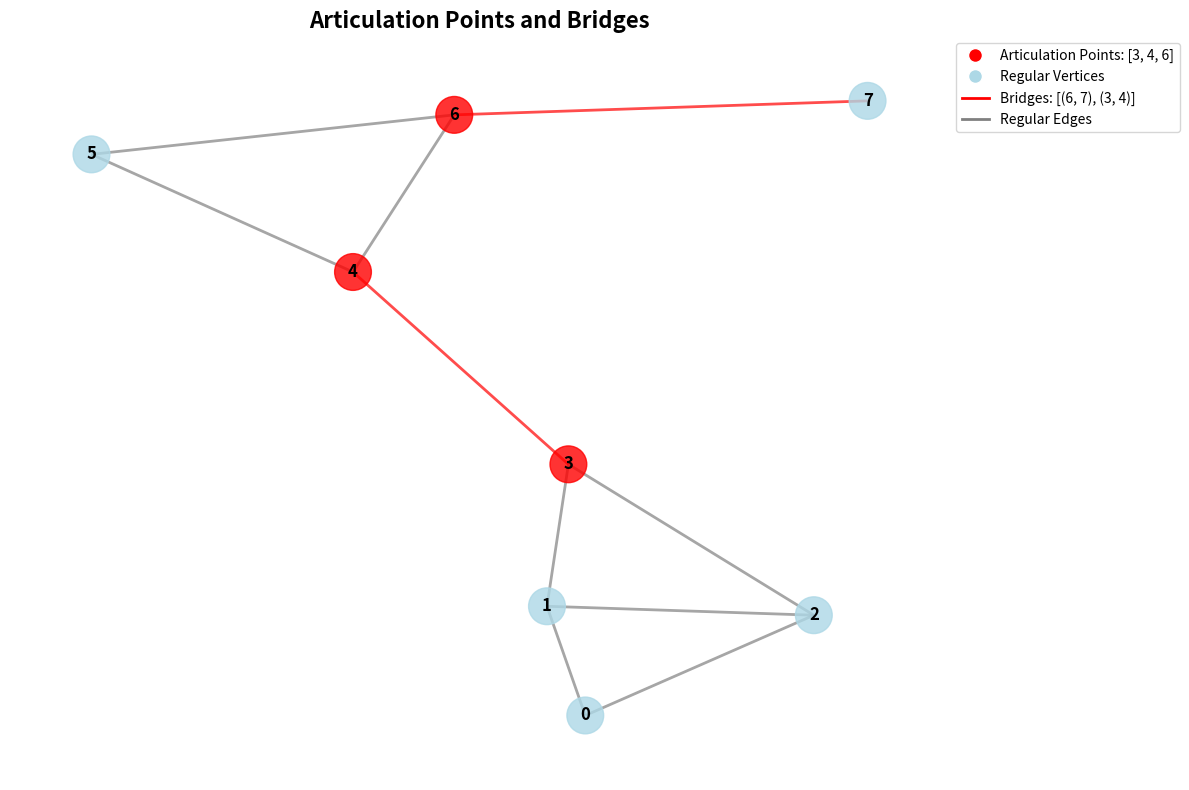

This figure's Python source:
"""
Articulation Points and Bridges Algorithm

This module implements algorithms to find articulation points (cut vertices) and 
bridges (cut edges) in an undirected graph using depth-first search.

Author: Algorithm Implementation
Date: 2024
"""

import time
import numpy as np
from typing import Dict, List, Set, Tuple, Optional
import matplotlib.pyplot as plt
import networkx as nx


def find_articulation_points(graph: Dict[int, List[int]]) -> List[int]:
    """
    Find articulation points (cut vertices) in an undirected graph.
    
    Args:
        graph: Adjacency list representation of the undirected graph
        
    Returns:
        List of articulation points
    """
    disc = {}  # Discovery times
    low = {}   # Low-link values
    parent = {}  # Parent vertices
    articulation_points = set()
    time_counter = 0
    
    def dfs(u: int) -> None:
        """Depth-first search to find articulation points."""
        nonlocal time_counter
        disc[u] = low[u] = time_counter
        time_counter += 1
        children = 0
        
        for v in graph.get(u, []):
            if v not in disc:
                parent[v] = u
                children += 1
                dfs(v)
                low[u] = min(low[u], low[v])
                
                # Check if u is articulation point
                if parent[u] is None and children > 1:
                    articulation_points.add(u)
                elif parent[u] is not None and low[v] >= disc[u]:
                    articulation_points.add(u)
            elif v != parent[u]:
                low[u] = min(low[u], disc[v])
    
    # Process all vertices
    for u in graph:
        if u not in disc:
            parent[u] = None
            dfs(u)
    
    return list(articulation_points)


def find_bridges(graph: Dict[int, List[int]]) -> List[Tuple[int, int]]:
    """
    Find bridges (cut edges) in an undirected graph.
    
    Args:
        graph: Adjacency list representation of the undirected graph
        
    Returns:
        List of bridges as tuples (u, v)
    """
    disc = {}  # Discovery times
    low = {}   # Low-link values
    parent = {}  # Parent vertices
    bridges = []
    time_counter = 0
    
    def dfs(u: int) -> None:
        """Depth-first search to find bridges."""
        nonlocal time_counter
        disc[u] = low[u] = time_counter
        time_counter += 1
        
        for v in graph.get(u, []):
            if v not in disc:
                parent[v] = u
                dfs(v)
                low[u] = min(low[u], low[v])
                
                # Check if (u, v) is a bridge
                if low[v] > disc[u]:
                    bridges.append((u, v))
            elif v != parent[u]:
                low[u] = min(low[u], disc[v])
    
    # Process all vertices
    for u in graph:
        if u not in disc:
            parent[u] = None
            dfs(u)
    
    return bridges


def find_articulation_points_and_bridges(graph: Dict[int, List[int]]) -> Tuple[List[int], List[Tuple[int, int]]]:
    """
    Find both articulation points and bridges in a single pass.
    
    Args:
        graph: Adjacency list representation of the undirected graph
        
    Returns:
        Tuple of (articulation_points, bridges)
    """
    disc = {}  # Discovery times
    low = {}   # Low-link values
    parent = {}  # Parent vertices
    articulation_points = set()
    bridges = []
    time_counter = 0
    
    def dfs(u: int) -> None:
        """Depth-first search to find both articulation points and bridges."""
        nonlocal time_counter
        disc[u] = low[u] = time_counter
        time_counter += 1
        children = 0
        
        for v in graph.get(u, []):
            if v not in disc:
                parent[v] = u
                children += 1
                dfs(v)
                low[u] = min(low[u], low[v])
                
                # Check if u is articulation point
                if parent[u] is None and children > 1:
                    articulation_points.add(u)
                elif parent[u] is not None and low[v] >= disc[u]:
                    articulation_points.add(u)
                
                # Check if (u, v) is a bridge
                if low[v] > disc[u]:
                    bridges.append((u, v))
            elif v != parent[u]:
                low[u] = min(low[u], disc[v])
    
    # Process all vertices
    for u in graph:
        if u not in disc:
            parent[u] = None
            dfs(u)
    
    return list(articulation_points), bridges


def analyze_performance(graph: Dict[int, List[int]]) -> Dict:
    """
    Analyze performance of articulation points and bridges algorithms.
    
    Args:
        graph: Input graph
        
    Returns:
        Dictionary with performance metrics
    """
    start_time = time.time()
    articulation_points, bridges = find_articulation_points_and_bridges(graph)
    execution_time = time.time() - start_time
    
    num_vertices = len(graph)
    num_edges = sum(len(neighbors) for neighbors in graph.values()) // 2  # Undirected graph
    num_articulation_points = len(articulation_points)
    num_bridges = len(bridges)
    
    return {
        'num_vertices': num_vertices,
        'num_edges': num_edges,
        'num_articulation_points': num_articulation_points,
        'num_bridges': num_bridges,
        'execution_time': execution_time,
        'articulation_points': articulation_points,
        'bridges': bridges
    }


def generate_test_cases() -> List[Dict[int, List[int]]]:
    """
    Generate test cases for articulation points and bridges algorithms.
    
    Returns:
        List of test graphs
    """
    test_cases = [
        # Simple graph with articulation point
        {
            0: [1, 2],
            1: [0, 2],
            2: [0, 1, 3],
            3: [2, 4],
            4: [3]
        },
        # Graph with multiple articulation points
        {
            0: [1, 2],
            1: [0, 2],
            2: [0, 1, 3],
            3: [2, 4, 5],
            4: [3, 5],
            5: [3, 4, 6],
            6: [5]
        },
        # Graph with bridges
        {
            0: [1],
            1: [0, 2],
            2: [1, 3],
            3: [2, 4],
            4: [3]
        },
        # Complex graph
        {
            0: [1, 2],
            1: [0, 2, 3],
            2: [0, 1, 3],
            3: [1, 2, 4],
            4: [3, 5, 6],
            5: [4, 6],
            6: [4, 5, 7],
            7: [6]
        },
        # Tree structure (all edges are bridges)
        {
            0: [1],
            1: [0, 2, 3],
            2: [1],
            3: [1, 4],
            4: [3]
        },
        # Biconnected component (no articulation points)
        {
            0: [1, 2],
            1: [0, 2],
            2: [0, 1]
        }
    ]
    
    return test_cases


def visualize_critical_elements(graph: Dict[int, List[int]], 
                              articulation_points: List[int], 
                              bridges: List[Tuple[int, int]], 
                              show_plot: bool = True) -> None:
    """
    Visualize the graph and highlight articulation points and bridges.
    
    Args:
        graph: Input graph
        articulation_points: List of articulation points
        bridges: List of bridges
        show_plot: Whether to display the plot
    """
    try:
        G = nx.Graph()
        
        # Add edges
        for u in graph:
            for v in graph[u]:
                if u < v:  # Avoid duplicate edges in undirected graph
                    G.add_edge(u, v)
        
        # Create layout
        pos = nx.spring_layout(G, k=1, iterations=50)
        
        # Draw graph
        plt.figure(figsize=(12, 8))
        
        # Draw edges
        edge_colors = []
        for edge in G.edges():
            if edge in bridges or (edge[1], edge[0]) in bridges:
                edge_colors.append('red')  # Bridges in red
            else:
                edge_colors.append('gray')
        
        nx.draw_networkx_edges(G, pos, edge_color=edge_colors, 
                              width=2, alpha=0.7)
        
        # Draw nodes
        node_colors = []
        for node in G.nodes():
            if node in articulation_points:
                node_colors.append('red')  # Articulation points in red
            else:
                node_colors.append('lightblue')
        
        nx.draw_networkx_nodes(G, pos, node_color=node_colors, 
                              node_size=700, alpha=0.8)
        
        # Draw labels
        nx.draw_networkx_labels(G, pos, font_size=12, font_weight='bold')
        
        # Add legend
        legend_elements = [
            plt.Line2D([0], [0], marker='o', color='w', markerfacecolor='red', 
                      markersize=10, label=f'Articulation Points: {articulation_points}'),
            plt.Line2D([0], [0], marker='o', color='w', markerfacecolor='lightblue', 
                      markersize=10, label='Regular Vertices'),
            plt.Line2D([0], [0], color='red', linewidth=2, 
                      label=f'Bridges: {bridges}'),
            plt.Line2D([0], [0], color='gray', linewidth=2, 
                      label='Regular Edges')
        ]
        
        plt.legend(handles=legend_elements, loc='upper left', bbox_to_anchor=(1, 1))
        plt.title("Articulation Points and Bridges", fontsize=16, fontweight='bold')
        plt.axis('off')
        plt.tight_layout()
        
        if show_plot:
            plt.show()
        
    except ImportError:
        print("Visualization requires matplotlib and networkx. Install with:")
        print("pip install matplotlib networkx")


def verify_articulation_points(graph: Dict[int, List[int]], 
                             articulation_points: List[int]) -> bool:
    """
    Verify that the found articulation points are correct.
    
    Args:
        graph: Input graph
        articulation_points: List of articulation points
        
    Returns:
        True if articulation points are valid, False otherwise
    """
    # For each articulation point, check if removing it increases number of components
    for ap in articulation_points:
        # Create graph without the articulation point
        temp_graph = {}
        for u in graph:
            if u != ap:
                temp_graph[u] = [v for v in graph[u] if v != ap]
        
        # Count components in original graph
        original_components = count_components(graph)
        
        # Count components in graph without articulation point
        new_components = count_components(temp_graph)
        
        if new_components <= original_components:
            return False
    
    return True


def verify_bridges(graph: Dict[int, List[int]], bridges: List[Tuple[int, int]]) -> bool:
    """
    Verify that the found bridges are correct.
    
    Args:
        graph: Input graph
        bridges: List of bridges
        
    Returns:
        True if bridges are valid, False otherwise
    """
    # For each bridge, check if removing it increases number of components
    for bridge in bridges:
        u, v = bridge
        
        # Create graph without the bridge
        temp_graph = {}
        for vertex in graph:
            temp_graph[vertex] = [neighbor for neighbor in graph[vertex] 
                                if not (vertex == u and neighbor == v) and 
                                   not (vertex == v and neighbor == u)]
        
        # Count components in original graph
        original_components = count_components(graph)
        
        # Count components in graph without bridge
        new_components = count_components(temp_graph)
        
        if new_components <= original_components:
            return False
    
    return True


def count_components(graph: Dict[int, List[int]]) -> int:
    """
    Count the number of connected components in a graph.
    
    Args:
        graph: Input graph
        
    Returns:
        Number of connected components
    """
    visited = set()
    components = 0
    
    def dfs(u: int) -> None:
        """Depth-first search to mark connected component."""
        visited.add(u)
        for v in graph.get(u, []):
            if v not in visited:
                dfs(v)
    
    for u in graph:
        if u not in visited:
            dfs(u)
            components += 1
    
    return components


def find_biconnected_components(graph: Dict[int, List[int]]) -> List[List[int]]:
    """
    Find biconnected components of the graph.
    
    Args:
        graph: Input graph
        
    Returns:
        List of biconnected components
    """
    disc = {}
    low = {}
    parent = {}
    stack = []
    biconnected_components = []
    time_counter = 0
    
    def dfs(u: int) -> None:
        """Depth-first search to find biconnected components."""
        nonlocal time_counter
        disc[u] = low[u] = time_counter
        time_counter += 1
        
        for v in graph.get(u, []):
            if v not in disc:
                parent[v] = u
                stack.append((u, v))
                dfs(v)
                low[u] = min(low[u], low[v])
                
                # If u is articulation point, pop edges until (u, v)
                if low[v] >= disc[u]:
                    component = []
                    while stack:
                        edge = stack.pop()
                        component.append(edge)
                        if edge == (u, v):
                            break
                    biconnected_components.append(component)
            elif v != parent[u] and disc[v] < disc[u]:
                stack.append((u, v))
                low[u] = min(low[u], disc[v])
    
    # Process all vertices
    for u in graph:
        if u not in disc:
            parent[u] = None
            dfs(u)
    
    return biconnected_components


def main():
    """Main function to demonstrate articulation points and bridges algorithms."""
    print("=" * 60)
    print("ARTICULATION POINTS AND BRIDGES ALGORITHM")
    print("=" * 60)
    
    # Test cases
    test_cases = generate_test_cases()
    
    for i, graph in enumerate(test_cases, 1):
        print(f"\nTest Case {i}:")
        print(f"Graph: {graph}")
        
        # Find articulation points and bridges
        articulation_points, bridges = find_articulation_points_and_bridges(graph)
        print(f"Articulation Points: {articulation_points}")
        print(f"Bridges: {bridges}")
        
        # Verify results
        ap_valid = verify_articulation_points(graph, articulation_points)
        bridges_valid = verify_bridges(graph, bridges)
        print(f"Verification: AP {'Valid' if ap_valid else 'Invalid'}, "
              f"Bridges {'Valid' if bridges_valid else 'Invalid'}")
        
        # Performance analysis
        metrics = analyze_performance(graph)
        print(f"Performance:")
        print(f"  - Vertices: {metrics['num_vertices']}")
        print(f"  - Edges: {metrics['num_edges']}")
        print(f"  - Articulation Points: {metrics['num_articulation_points']}")
        print(f"  - Bridges: {metrics['num_bridges']}")
        print(f"  - Execution time: {metrics['execution_time']:.6f}s")
    
    # Interactive example
    print("\n" + "=" * 60)
    print("INTERACTIVE EXAMPLE")
    print("=" * 60)
    
    # Create a complex graph
    complex_graph = {
        0: [1, 2],
        1: [0, 2, 3],
        2: [0, 1, 3],
        3: [1, 2, 4],
        4: [3, 5, 6],
        5: [4, 6],
        6: [4, 5, 7],
        7: [6]
    }
    
    print(f"Complex Graph: {complex_graph}")
    
    # Find articulation points and bridges
    articulation_points, bridges = find_articulation_points_and_bridges(complex_graph)
    print(f"Articulation Points: {articulation_points}")
    print(f"Bridges: {bridges}")
    
    # Find biconnected components
    biconnected_components = find_biconnected_components(complex_graph)
    print(f"Biconnected Components: {len(biconnected_components)}")
    
    # Visualize
    try:
        visualize_critical_elements(complex_graph, articulation_points, bridges, show_plot=True)
    except ImportError:
        print("Visualization skipped (matplotlib/networkx not available)")
    
    print("\nAlgorithm completed successfully!")


if __name__ == "__main__":
    main() 
